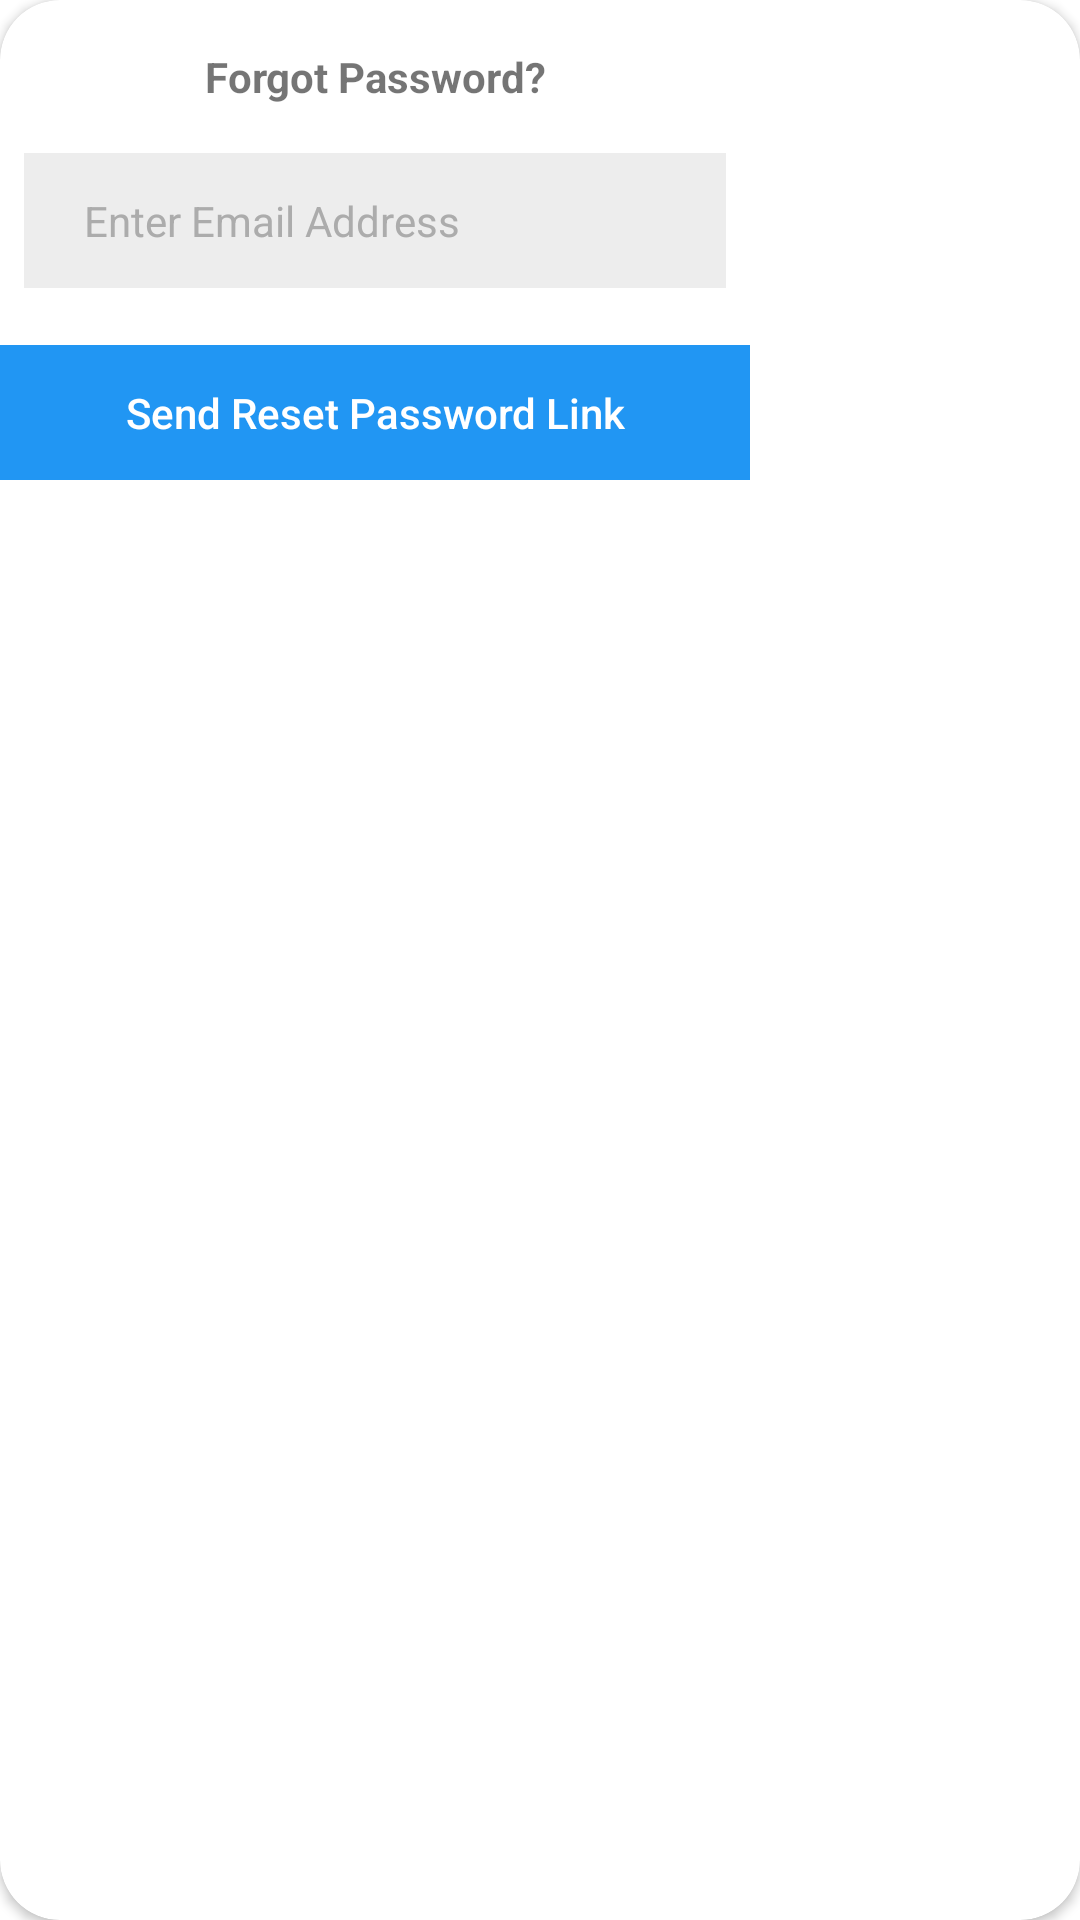

This screen was rendered from an Android layout file. Write that file and the resources it references.
<!-- AndroidManifest.xml: application theme Theme.BARu_APP. -->
<!-- res/layout/forgot_pass.xml -->
<?xml version="1.0" encoding="utf-8"?>
<androidx.cardview.widget.CardView xmlns:android="http://schemas.android.com/apk/res/android"
    xmlns:app="http://schemas.android.com/apk/res-auto"
    xmlns:tools="http://schemas.android.com/tools"
    android:id="@+id/linearLayout"
    android:layout_width="wrap_content"
    android:layout_height="wrap_content"
    android:layout_gravity="center"
    android:background="#FFFFFF"
    android:orientation="vertical"
    app:cardCornerRadius="20dp">


    <androidx.constraintlayout.widget.ConstraintLayout
        android:layout_width="250dp"
        android:layout_height="160dp"
        android:background="#00FFFFFF">

        <Button
            android:id="@+id/send_forgotpass_btn"
            style="@style/Widget.AppCompat.Button.Borderless"
            android:layout_width="0dp"
            android:layout_height="45dp"
            android:background="#2196F3"
            android:text="Send Reset Password Link"
            android:textAllCaps="false"
            android:textColor="#FFFFFF"
            app:backgroundTint="#2196F3"
            app:layout_constraintBottom_toBottomOf="parent"
            app:layout_constraintEnd_toEndOf="parent"
            app:layout_constraintHorizontal_bias="1.0"
            app:layout_constraintStart_toStartOf="parent" />

        <EditText
            android:id="@+id/send_email_input"
            android:layout_width="0dp"
            android:layout_height="45dp"
            android:layout_marginStart="8dp"
            android:layout_marginTop="16dp"
            android:layout_marginEnd="8dp"
            android:background="#EDEDED"
            android:ems="10"
            android:hint="Enter Email Address"
            android:inputType="textEmailAddress"
            android:paddingLeft="20dp"
            android:password="false"
            android:textColor="#292929"
            android:textColorHint="#ACACAC"
            android:textSize="14sp"
            app:layout_constraintEnd_toEndOf="parent"
            app:layout_constraintHorizontal_bias="0.0"
            app:layout_constraintStart_toStartOf="parent"
            app:layout_constraintTop_toBottomOf="@+id/title_xml" />

        <TextView
            android:id="@+id/title_xml"
            android:layout_width="wrap_content"
            android:layout_height="wrap_content"
            android:layout_marginTop="16dp"
            android:text="Forgot Password?"
            android:textStyle="bold"
            app:layout_constraintEnd_toEndOf="parent"
            app:layout_constraintStart_toStartOf="parent"
            app:layout_constraintTop_toTopOf="parent" />

    </androidx.constraintlayout.widget.ConstraintLayout>

</androidx.cardview.widget.CardView>
<!-- resources referenced by this layout -->
<resources>
  <style name="Theme.BARu_APP." parent="Theme.MaterialComponents.DayNight.NoActionBar">
          
          <item name="android:windowFullscreen">true</item>
          <item name="colorPrimary">@color/purple_500</item>
          <item name="colorPrimaryVariant">@color/white</item>
          <item name="colorOnPrimary">@color/text_gray</item>
          
          <item name="colorSecondary">@color/teal_200</item>
          <item name="colorSecondaryVariant">@color/teal_700</item>
          <item name="colorOnSecondary">@color/black</item>
          
          <item name="android:statusBarColor" tools:targetApi="l">?attr/colorPrimaryVariant</item>
          
      </style>
  <color name="purple_500">#2D9FFA</color>
  <color name="white">#FFFFFFFF</color>
  <color name="text_gray">#404040</color>
  <color name="teal_200">#2D9FFA</color>
  <color name="teal_700">#2D9FFA</color>
  <color name="black">#FF000000</color>
</resources>
